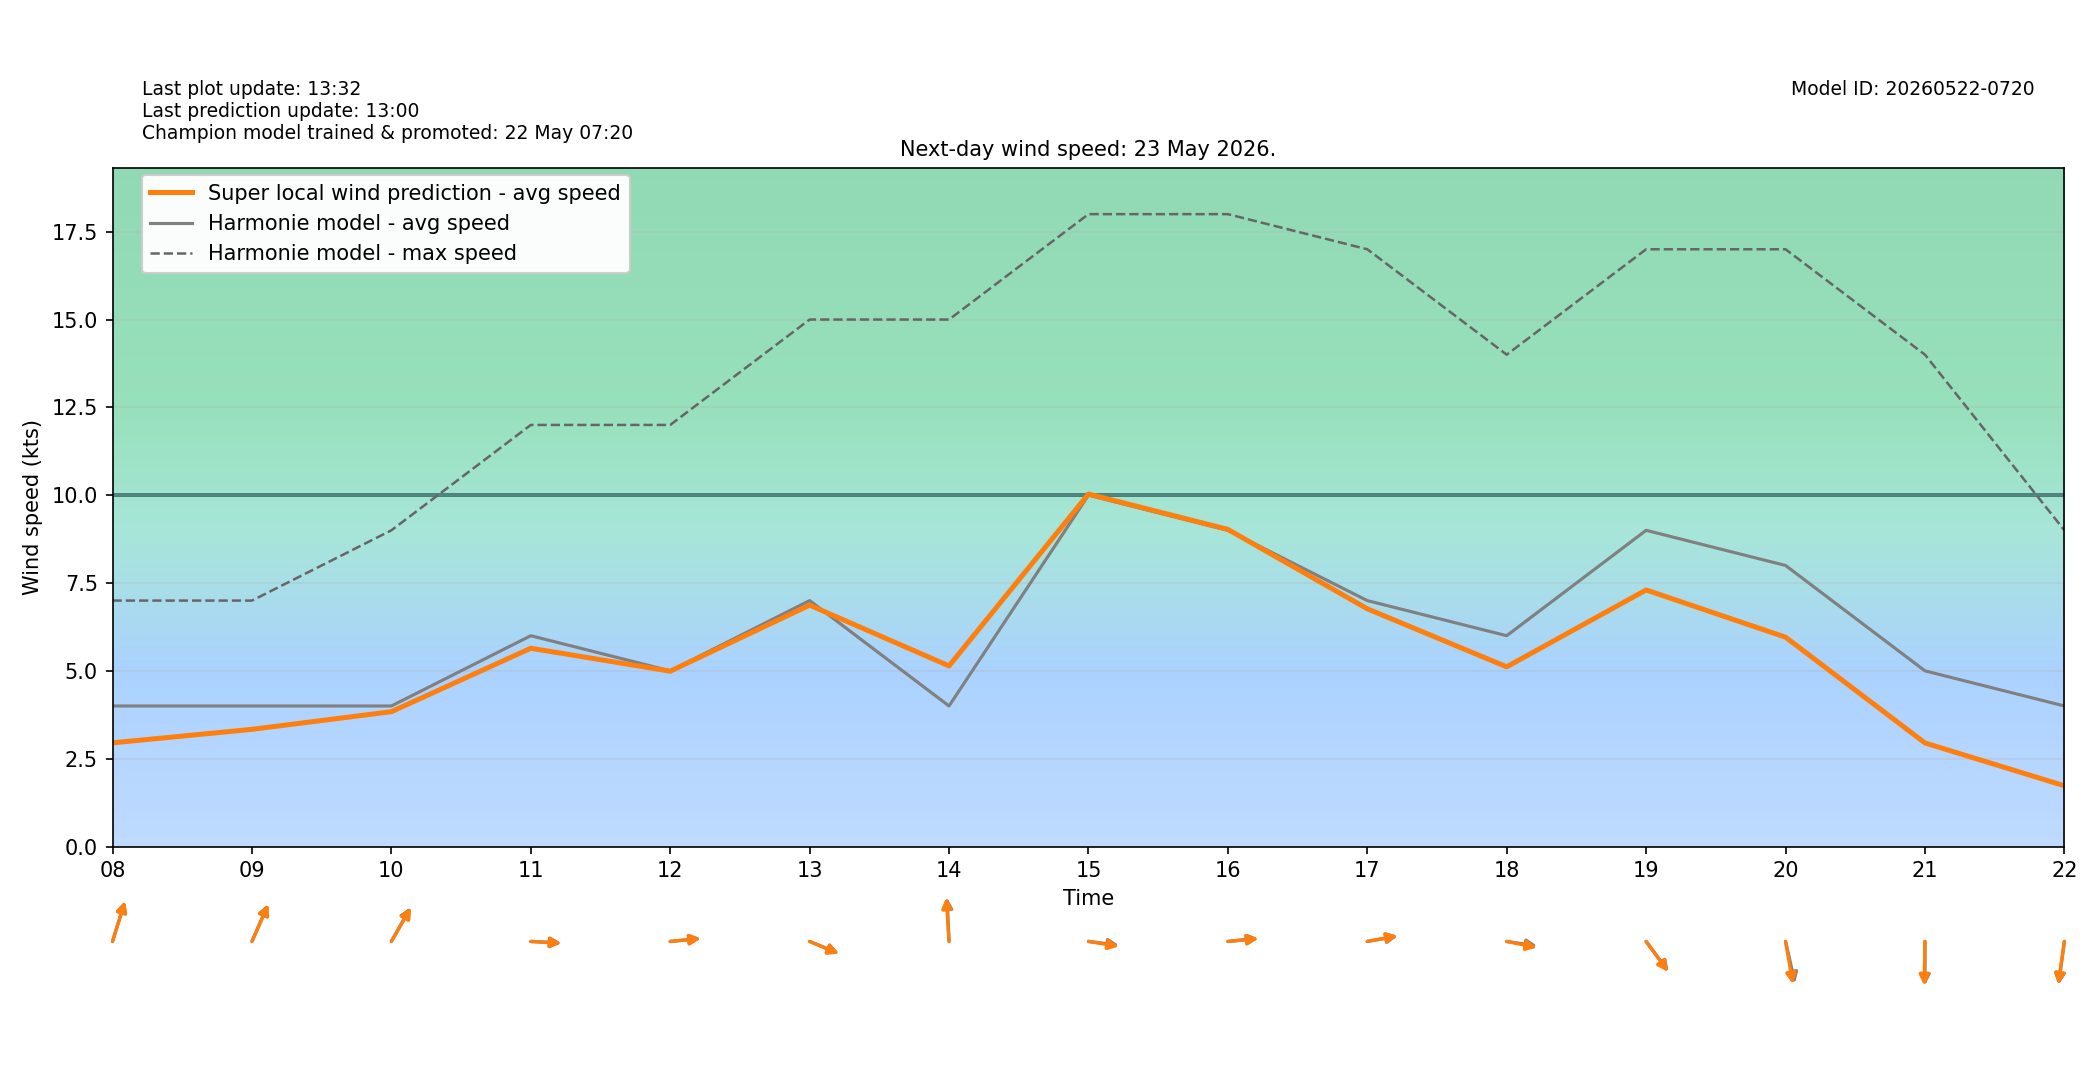

The file beside this chart, header and first rows:
target_time_utc, target_time_local, hour_utc, hour_local, forecast_wind_speed, forecast_wind_min, forecast_wind_max, lstm_pred_wind_speed, delta_speed_lstm_minus_forecast, forecast_wind_dir_deg, lstm_pred_wind_dir_deg, delta_dir_lstm_minus_forecast
2026-05-22T22:00:00Z, 2026-05-23T00:00:00+0200, 22, 00, 2.0, 2.0, 3.0, 0.4854, -1.515, 70.0, 72.14, 2.139
2026-05-22T23:00:00Z, 2026-05-23T01:00:00+0200, 23, 01, 4.0, 4.0, 6.0, 1.398, -2.602, 122.0, 123.8, 1.801
2026-05-23T00:00:00Z, 2026-05-23T02:00:00+0200, 00, 02, 5.0, 5.0, 9.0, 1.773, -3.227, 139.0, 141.7, 2.722
2026-05-23T01:00:00Z, 2026-05-23T03:00:00+0200, 01, 03, 5.0, 5.0, 9.0, 1.833, -3.167, 147.0, 148.1, 1.083
2026-05-23T02:00:00Z, 2026-05-23T04:00:00+0200, 02, 04, 5.0, 5.0, 8.0, 1.857, -3.143, 147.0, 147.9, 0.9348
2026-05-23T03:00:00Z, 2026-05-23T05:00:00+0200, 03, 05, 5.0, 5.0, 8.0, 2.109, -2.891, 157.0, 156.1, -0.8637
2026-05-23T04:00:00Z, 2026-05-23T06:00:00+0200, 04, 06, 4.0, 4.0, 7.0, 2.21, -1.79, 186.0, 187.3, 1.34
2026-05-23T05:00:00Z, 2026-05-23T07:00:00+0200, 05, 07, 4.0, 4.0, 6.0, 2.427, -1.573, 185.0, 187.9, 2.904
2026-05-23T06:00:00Z, 2026-05-23T08:00:00+0200, 06, 08, 4.0, 4.0, 7.0, 2.951, -1.049, 204.0, 204.2, 0.1909
2026-05-23T07:00:00Z, 2026-05-23T09:00:00+0200, 07, 09, 4.0, 4.0, 7.0, 3.335, -0.6651, 212.0, 212.5, 0.4664
2026-05-23T08:00:00Z, 2026-05-23T10:00:00+0200, 08, 10, 4.0, 4.0, 9.0, 3.837, -0.1626, 219.0, 220, 0.9688
2026-05-23T09:00:00Z, 2026-05-23T11:00:00+0200, 09, 11, 6.0, 6.0, 12.0, 5.644, -0.3561, 272.0, 272.2, 0.2303
2026-05-23T10:00:00Z, 2026-05-23T12:00:00+0200, 10, 12, 5.0, 5.0, 12.0, 4.99, -0.0104, 266.0, 266.3, 0.2724
2026-05-23T11:00:00Z, 2026-05-23T13:00:00+0200, 11, 13, 7.0, 7.0, 15.0, 6.871, -0.1292, 286.0, 286.2, 0.2265
2026-05-23T12:00:00Z, 2026-05-23T14:00:00+0200, 12, 14, 4.0, 4.0, 15.0, 5.14, 1.14, 176.0, 174.7, -1.262
2026-05-23T13:00:00Z, 2026-05-23T15:00:00+0200, 13, 15, 10.0, 10.0, 18.0, 10.03, 0.03364, 275.0, 276.3, 1.346
2026-05-23T14:00:00Z, 2026-05-23T16:00:00+0200, 14, 16, 9.0, 9.0, 18.0, 9.026, 0.02625, 266.0, 266.1, 0.1086
2026-05-23T15:00:00Z, 2026-05-23T17:00:00+0200, 15, 17, 7.0, 7.0, 17.0, 6.767, -0.2335, 263.0, 262.5, -0.4854
2026-05-23T16:00:00Z, 2026-05-23T18:00:00+0200, 16, 18, 6.0, 6.0, 14.0, 5.114, -0.8856, 276.0, 278, 2.014
2026-05-23T17:00:00Z, 2026-05-23T19:00:00+0200, 17, 19, 9.0, 9.0, 17.0, 7.303, -1.697, 313.0, 313.9, 0.869
2026-05-23T18:00:00Z, 2026-05-23T20:00:00+0200, 18, 20, 8.0, 8.0, 17.0, 5.958, -2.042, 342.0, 345.9, 3.914
2026-05-23T19:00:00Z, 2026-05-23T21:00:00+0200, 19, 21, 5.0, 5.0, 14.0, 2.948, -2.052, 0.0, 1.477, 1.477
2026-05-23T20:00:00Z, 2026-05-23T22:00:00+0200, 20, 22, 4.0, 4.0, 9.0, 1.728, -2.272, 11.0, 11.79, 0.7931
2026-05-23T21:00:00Z, 2026-05-23T23:00:00+0200, 21, 23, 3.0, 3.0, 7.0, 0.7866, -2.213, 30.0, 32.75, 2.748
